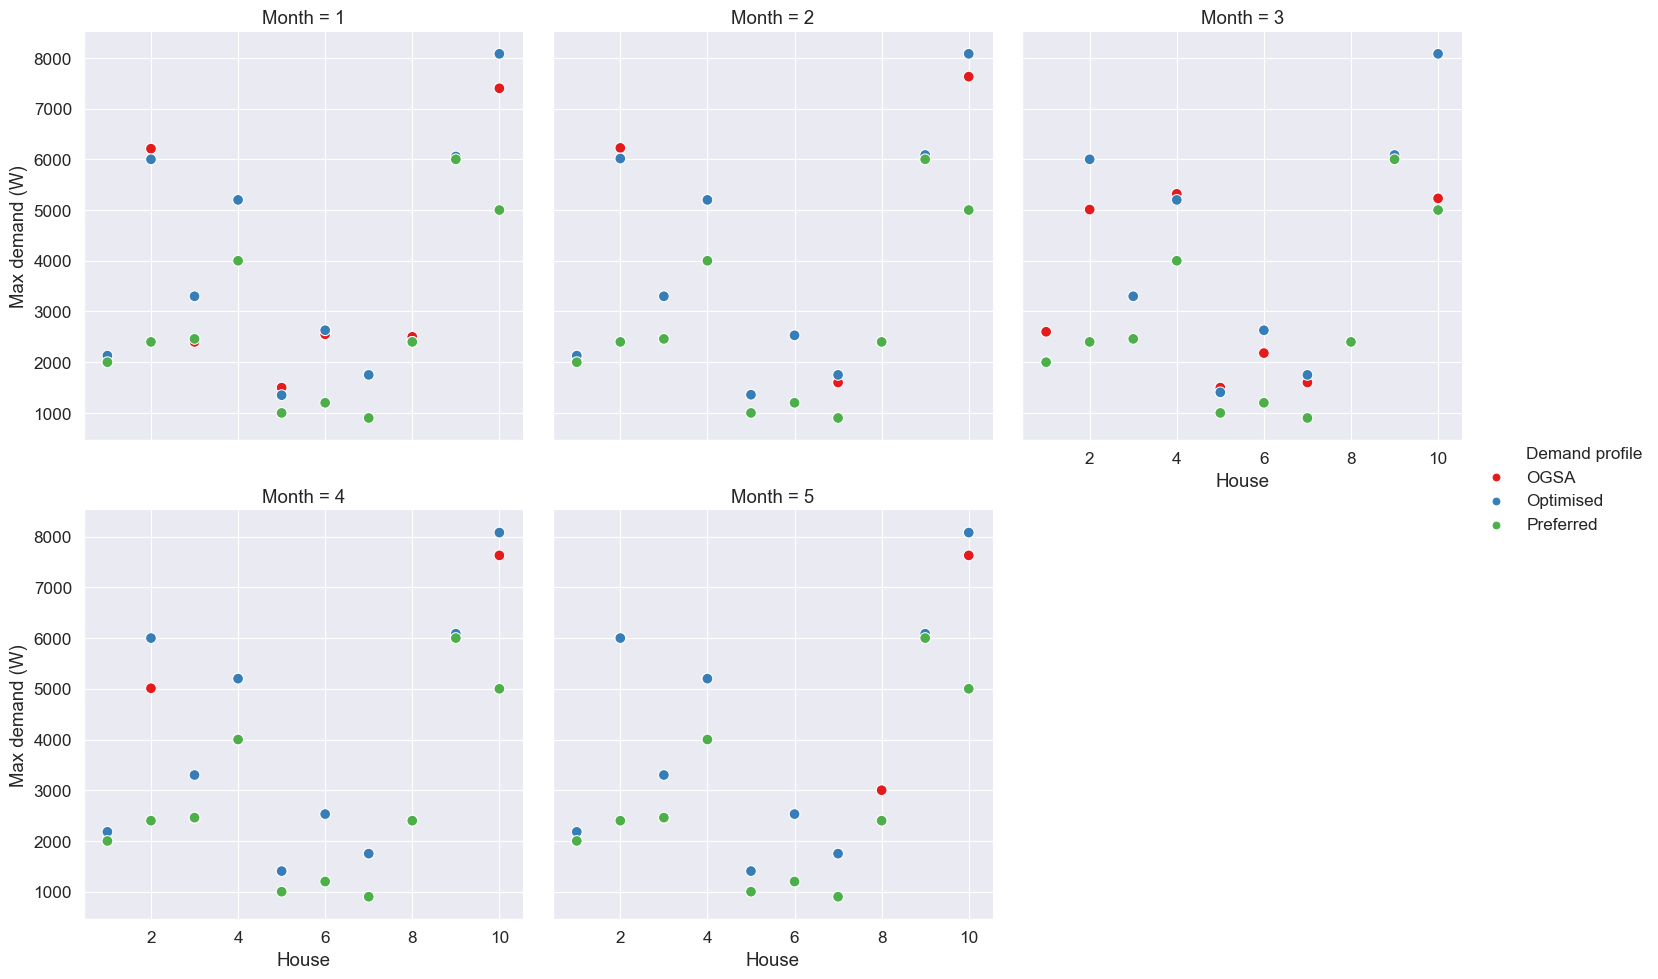

The data file committed next to this chart (first rows):
Month, House, OGSA, Optimised, Preferred
1, 1, 2000, 2130, 2000
2, 1, 2050, 2130, 2000
3, 1, 2600, 2000, 2000
4, 1, 2000, 2180, 2000
5, 1, 2000, 2180, 2000
1, 2, 6210, 6000, 2400
2, 2, 6225, 6015, 2400
3, 2, 5010, 6000, 2400
4, 2, 5010, 6000, 2400
5, 2, 6000, 6000, 2400
1, 3, 2400, 3300, 2460
2, 3, 2450, 3300, 2460
3, 3, 3300, 3300, 2460
4, 3, 2450, 3300, 2460
5, 3, 2450, 3300, 2460
1, 4, 5200, 5200, 4000
2, 4, 5200, 5200, 4000
3, 4, 5320, 5200, 4000
4, 4, 4000, 5200, 4000
5, 4, 5200, 5200, 4000
1, 5, 1499, 1350, 1000
2, 5, 1359, 1359, 1000
3, 5, 1499, 1406, 1000
4, 5, 1406, 1406, 1000
5, 5, 1406, 1406, 1000
1, 6, 2550, 2630, 1200
2, 6, 2530, 2530, 1200
3, 6, 2180, 2630, 1200
4, 6, 2530, 2530, 1200
5, 6, 2530, 2530, 1200
1, 7, 1750, 1750, 900
2, 7, 1600, 1750, 900
3, 7, 1600, 1750, 900
4, 7, 1750, 1750, 900
5, 7, 1750, 1750, 900
1, 8, 2500, 2400, 2400
2, 8, 2400, 2400, 2400
3, 8, 2400, 2400, 2400
4, 8, 2400, 2400, 2400
5, 8, 3000, 2400, 2400
1, 9, 6030, 6056, 6000
2, 9, 6000, 6086, 6000
3, 9, 6000, 6086, 6000
4, 9, 6000, 6086, 6000
5, 9, 6000, 6086, 6000
1, 10, 7400, 8080, 5000
2, 10, 7630, 8080, 5000
3, 10, 5230, 8080, 5000
4, 10, 7630, 8080, 5000
5, 10, 7630, 8080, 5000
